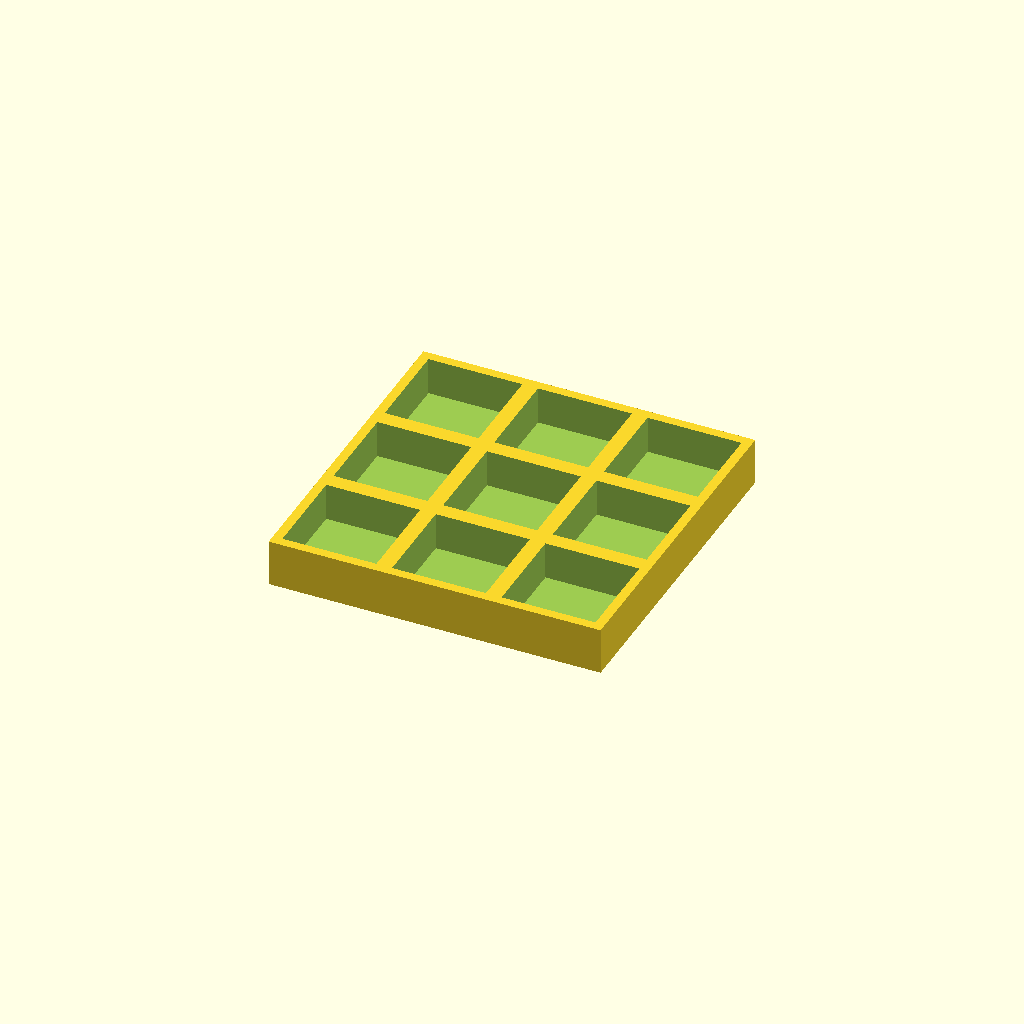
Cell 1: rendered with the file's own defaults.
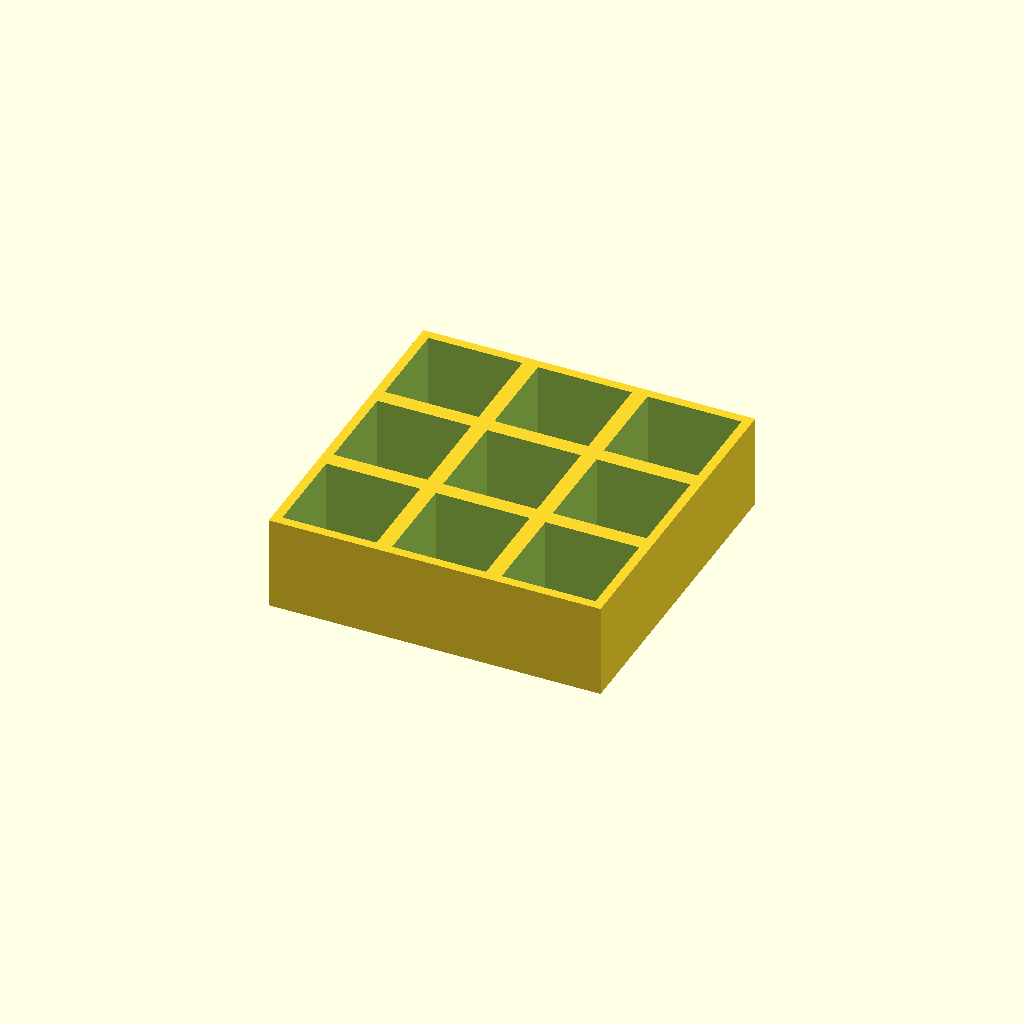
Cell 2: thickness = 30 (everything else at default).
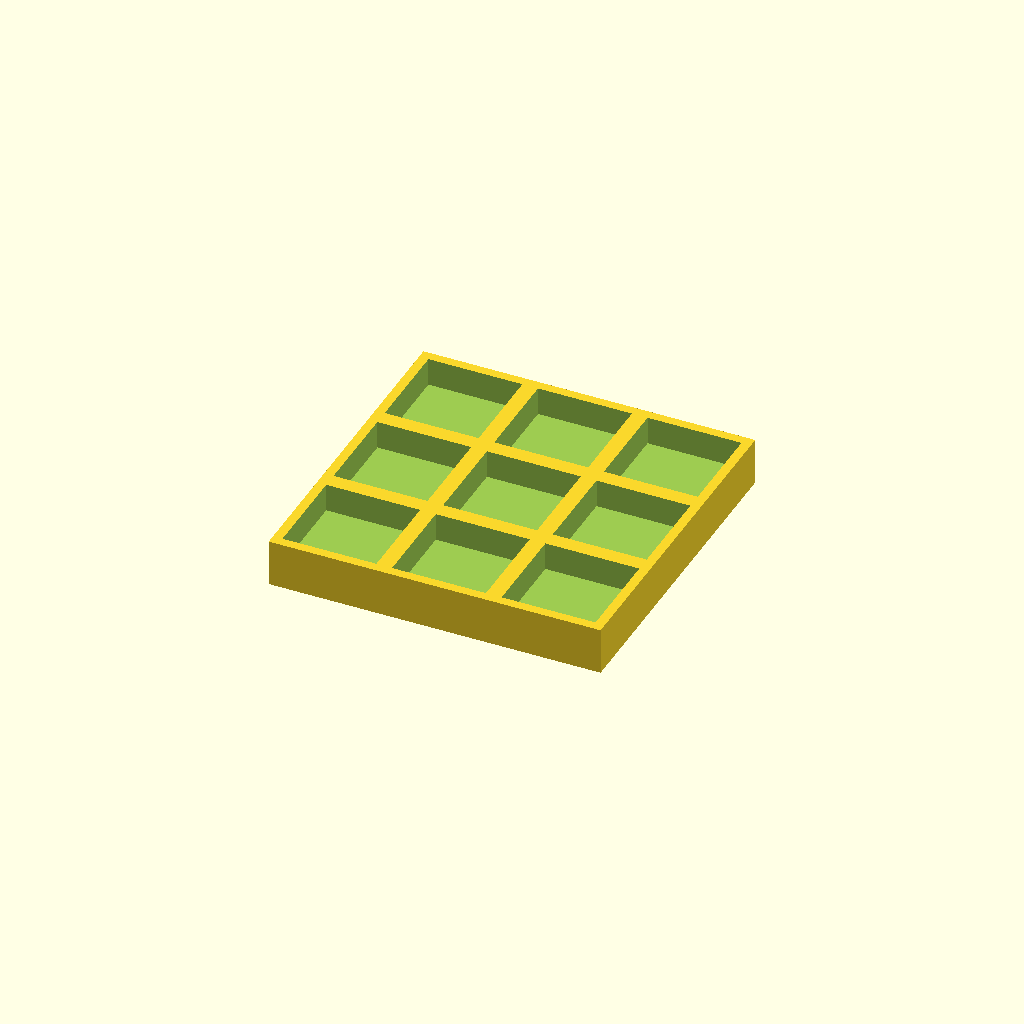
Cell 3: the same model with floor_t = 6.
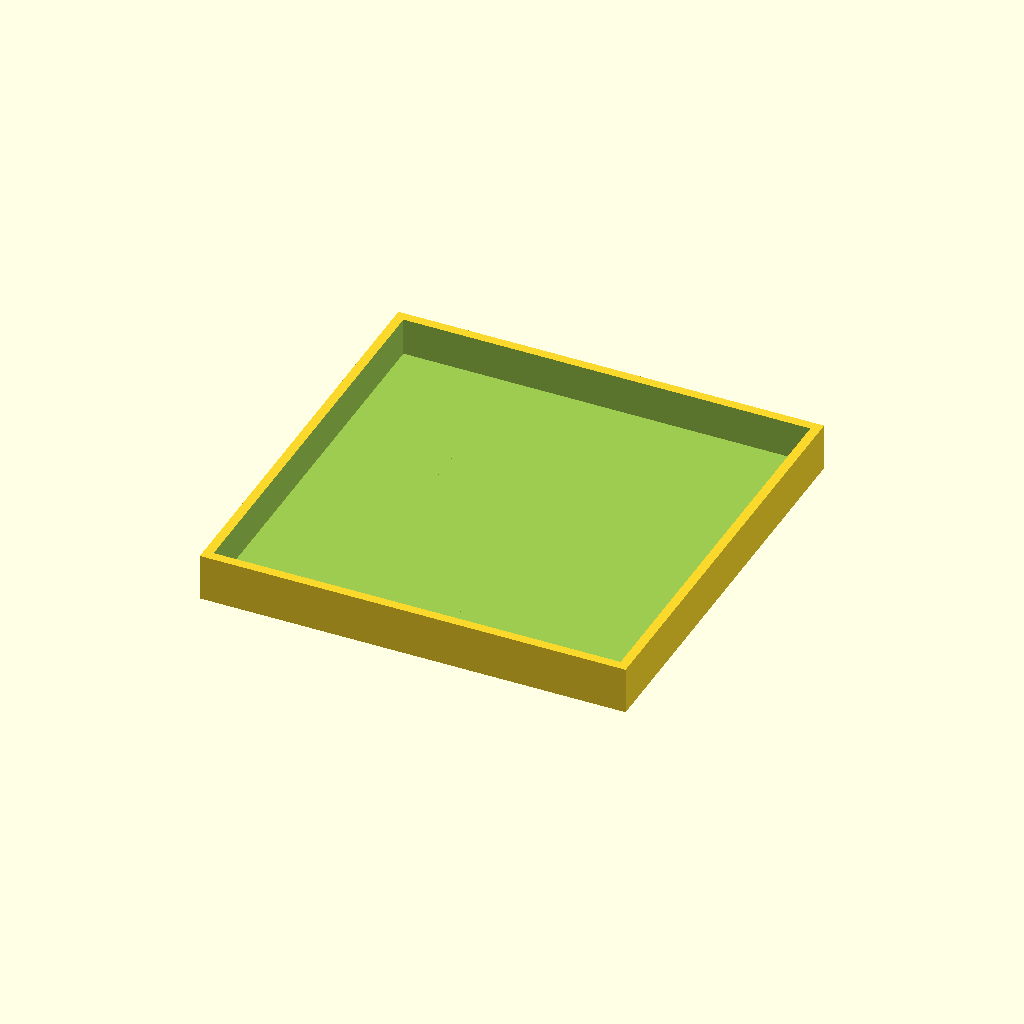
Cell 4 — pocket set to 60, the other parameters unchanged.
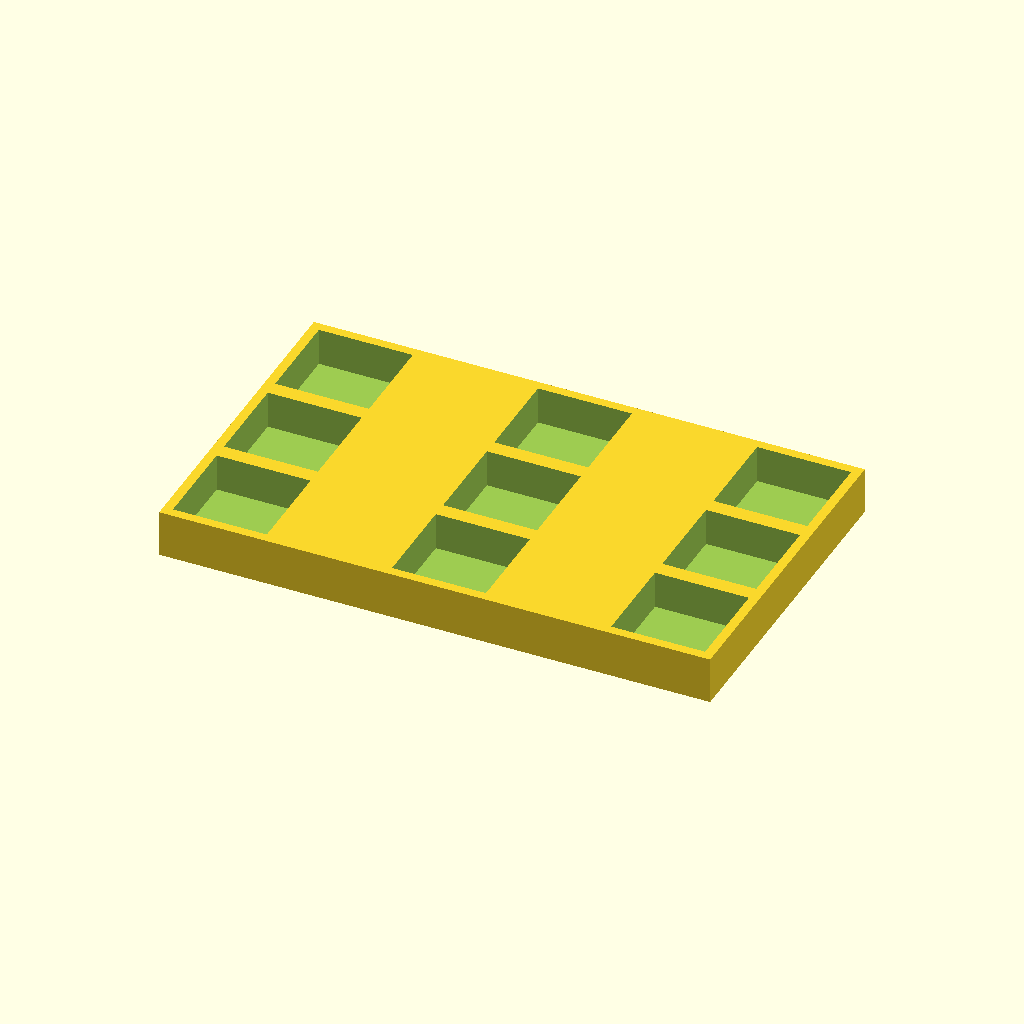
Cell 5: the same model with pitch_x = 70.
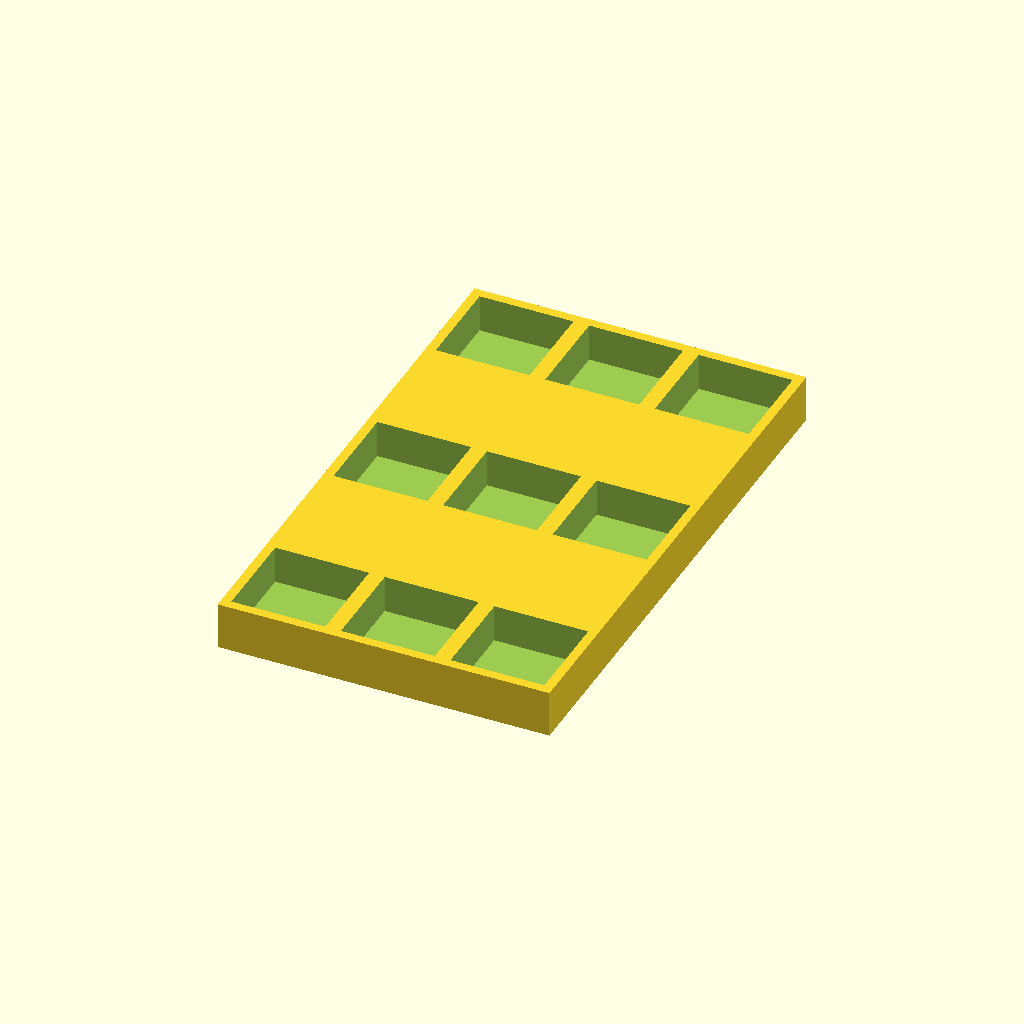
Cell 6: pitch_y = 70 (everything else at default).
One fixed orthographic camera (rotation 55°, 0°, 25°; colour scheme Cornfield) for every cell.
OpenSCAD source file optional_data/data/place1/pocketplates/part_0027.scad:
$fn = 32;

// ----------------------------------------------------------------------
// Pocket plate 106 x 106 x 15
// 3 x 3 pockets 30 mm square, 12 mm deep
// ----------------------------------------------------------------------

// --- parameters (mm) ---
thickness = 15;  // plate thickness
floor_t = 3;     // material left under each pocket
pocket = 30;     // pocket side length
pitch_x = 35;    // pocket pitch along X
pitch_y = 35;    // pocket pitch along Y
cols = 3;        // pockets per row
rows = 3;        // rows of pockets

// --- derived feature positions (mm) ---
depth = thickness - floor_t;        // = 12   pocket depth, down to the floor
span_x = (cols - 1) * pitch_x;      // = 70   distance between outer pockets
span_y = (rows - 1) * pitch_y;      // = 70   distance between outer pocket rows
origin_x = -span_x / 2;             // = -35   X of the first pocket
origin_y = -span_y / 2;             // = -35   Y of the first pocket
plate = [span_x + pocket + 6, span_y + pocket + 6, thickness];  // = [106, 106, 15]   overall size: pockets plus 3 mm of wall on each side
feature_centers = [
  [origin_x + 0 * pitch_x, origin_y + 0 * pitch_y],
  [origin_x + 1 * pitch_x, origin_y + 0 * pitch_y],
  [origin_x + 2 * pitch_x, origin_y + 0 * pitch_y],
  [origin_x + 0 * pitch_x, origin_y + 1 * pitch_y],
  [origin_x + 1 * pitch_x, origin_y + 1 * pitch_y],
  [origin_x + 2 * pitch_x, origin_y + 1 * pitch_y],
  [origin_x + 0 * pitch_x, origin_y + 2 * pitch_y],
  [origin_x + 1 * pitch_x, origin_y + 2 * pitch_y],
  [origin_x + 2 * pitch_x, origin_y + 2 * pitch_y]
];   // pocket centres, used verbatim by the cutter loop

// plate outline, then one pocket per centre in feature_centers
difference() {
  cube(plate, center = true);
  for (centre = feature_centers)
    translate([centre[0] - pocket / 2, centre[1] - pocket / 2, plate[2] / 2 - depth])
      cube([pocket, pocket, depth + 1]);  // centred on the declared pocket centre
}
Parameter table extracted from the source (name, type, default, range or options):
thickness: number, default 15
floor_t: number, default 3
pocket: number, default 30
pitch_x: number, default 35
pitch_y: number, default 35
cols: number, default 3
rows: number, default 3
